Run: headless pygame with SDL's dummy video driver; simulated clock (each Clock.tick advances the game by its frame time, no real sleeping); random seed 0; keys injected as events and as key.get_pressed() state; no mouse input.
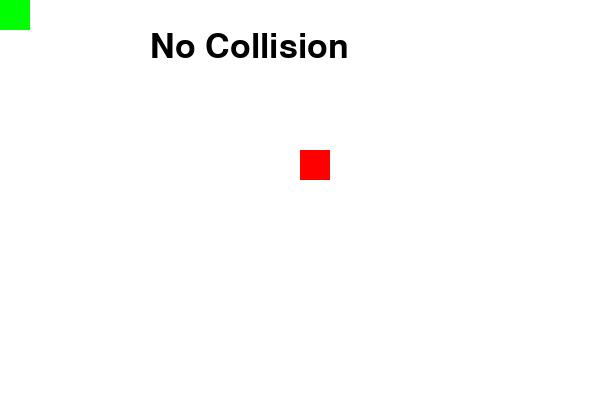
Frame 1 of 4 · flips 1–60 · no input
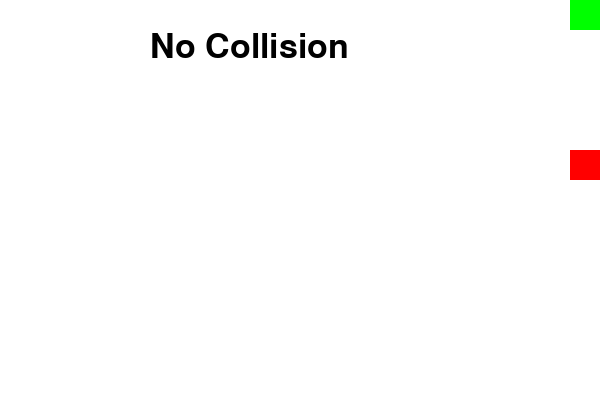
Frame 2 of 4 · flips 61–180 · tapped SPACE, RETURN · held RIGHT (→), D
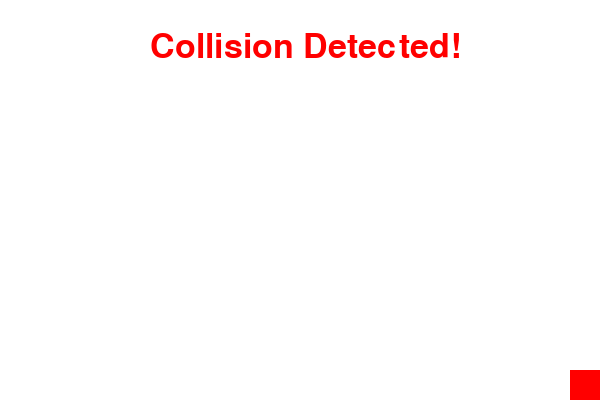
Frame 3 of 4 · flips 181–300 · held DOWN (↓), S
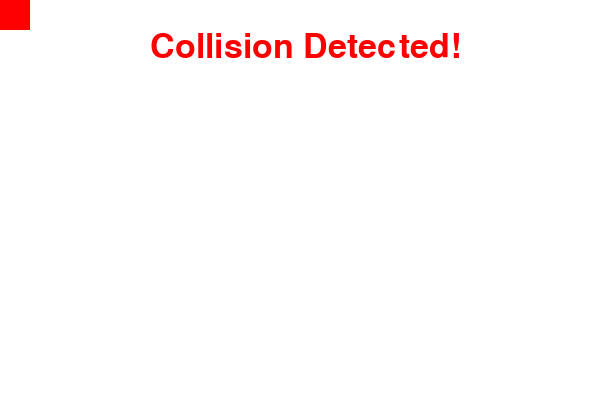
Frame 4 of 4 · flips 301–420 · held LEFT (←), A, UP (↑), W

The pygame program that drew these frames:

import pygame
pygame.init()

# ---------- Screen setup ----------
SCREEN_WIDTH, SCREEN_HEIGHT = 600, 400
screen = pygame.display.set_mode((SCREEN_WIDTH, SCREEN_HEIGHT))
pygame.display.set_caption("Sprite Group Collision Example")

# ---------- Define Player class ----------
class Player(pygame.sprite.Sprite):
    def __init__(self, color, width, height):
        # Parent class এর initialization কল করা
        super().__init__()

        # Surface (ছবির টুকরো) তৈরি করা
        self.image = pygame.Surface([width, height])
        self.image.fill(color)

        # rect মানে হলো অবস্থান ও আকার
        self.rect = self.image.get_rect()
        self.speed = 5

    def update(self):
        """কীবোর্ড দিয়ে player সরানোর কাজ"""
        keys = pygame.key.get_pressed()
        if keys[pygame.K_LEFT]:
            self.rect.x -= self.speed
        if keys[pygame.K_RIGHT]:
            self.rect.x += self.speed
        if keys[pygame.K_UP]:
            self.rect.y -= self.speed
        if keys[pygame.K_DOWN]:
            self.rect.y += self.speed

        # যাতে player স্ক্রিনের বাইরে না যায়
        if self.rect.x < 0:
            self.rect.x = 0
        if self.rect.x > SCREEN_WIDTH - self.rect.width:
            self.rect.x = SCREEN_WIDTH - self.rect.width
        if self.rect.y < 0:
            self.rect.y = 0
        if self.rect.y > SCREEN_HEIGHT - self.rect.height:
            self.rect.y = SCREEN_HEIGHT - self.rect.height

# ---------- Sprite Group ----------
all_sprites = pygame.sprite.Group()

# ---------- Player & Enemy তৈরি ----------
player = Player((0,255,0), 30, 30)   # সবুজ বক্স
enemy = Player((255,0,0), 30, 30)    # লাল বক্স
enemy.rect.x = 300                   # enemy-এর অবস্থান
enemy.rect.y = 150

# গ্রুপে যোগ করা
all_sprites.add(player, enemy)

# ---------- Main Loop ----------
font = pygame.font.Font(None, 50)
running = True
while running:
    for event in pygame.event.get():
        if event.type == pygame.QUIT:
            running = False

    # Update সব sprite (player-এর নড়াচড়া)
    all_sprites.update()

    # Collision চেক করা (player vs enemy)
    if player.rect.colliderect(enemy.rect):
        text = font.render("Collision Detected!", True, (255, 0, 0))
    else:
        text = font.render("No Collision", True, (0, 0, 0))

    # Draw অংশ
    screen.fill((255, 255, 255))         # সাদা ব্যাকগ্রাউন্ড
    all_sprites.draw(screen)             # সব sprite আঁকা
    screen.blit(text, (150, 30))         # টেক্সট দেখানো

    pygame.display.flip()
    pygame.time.Clock().tick(60)

pygame.quit()
